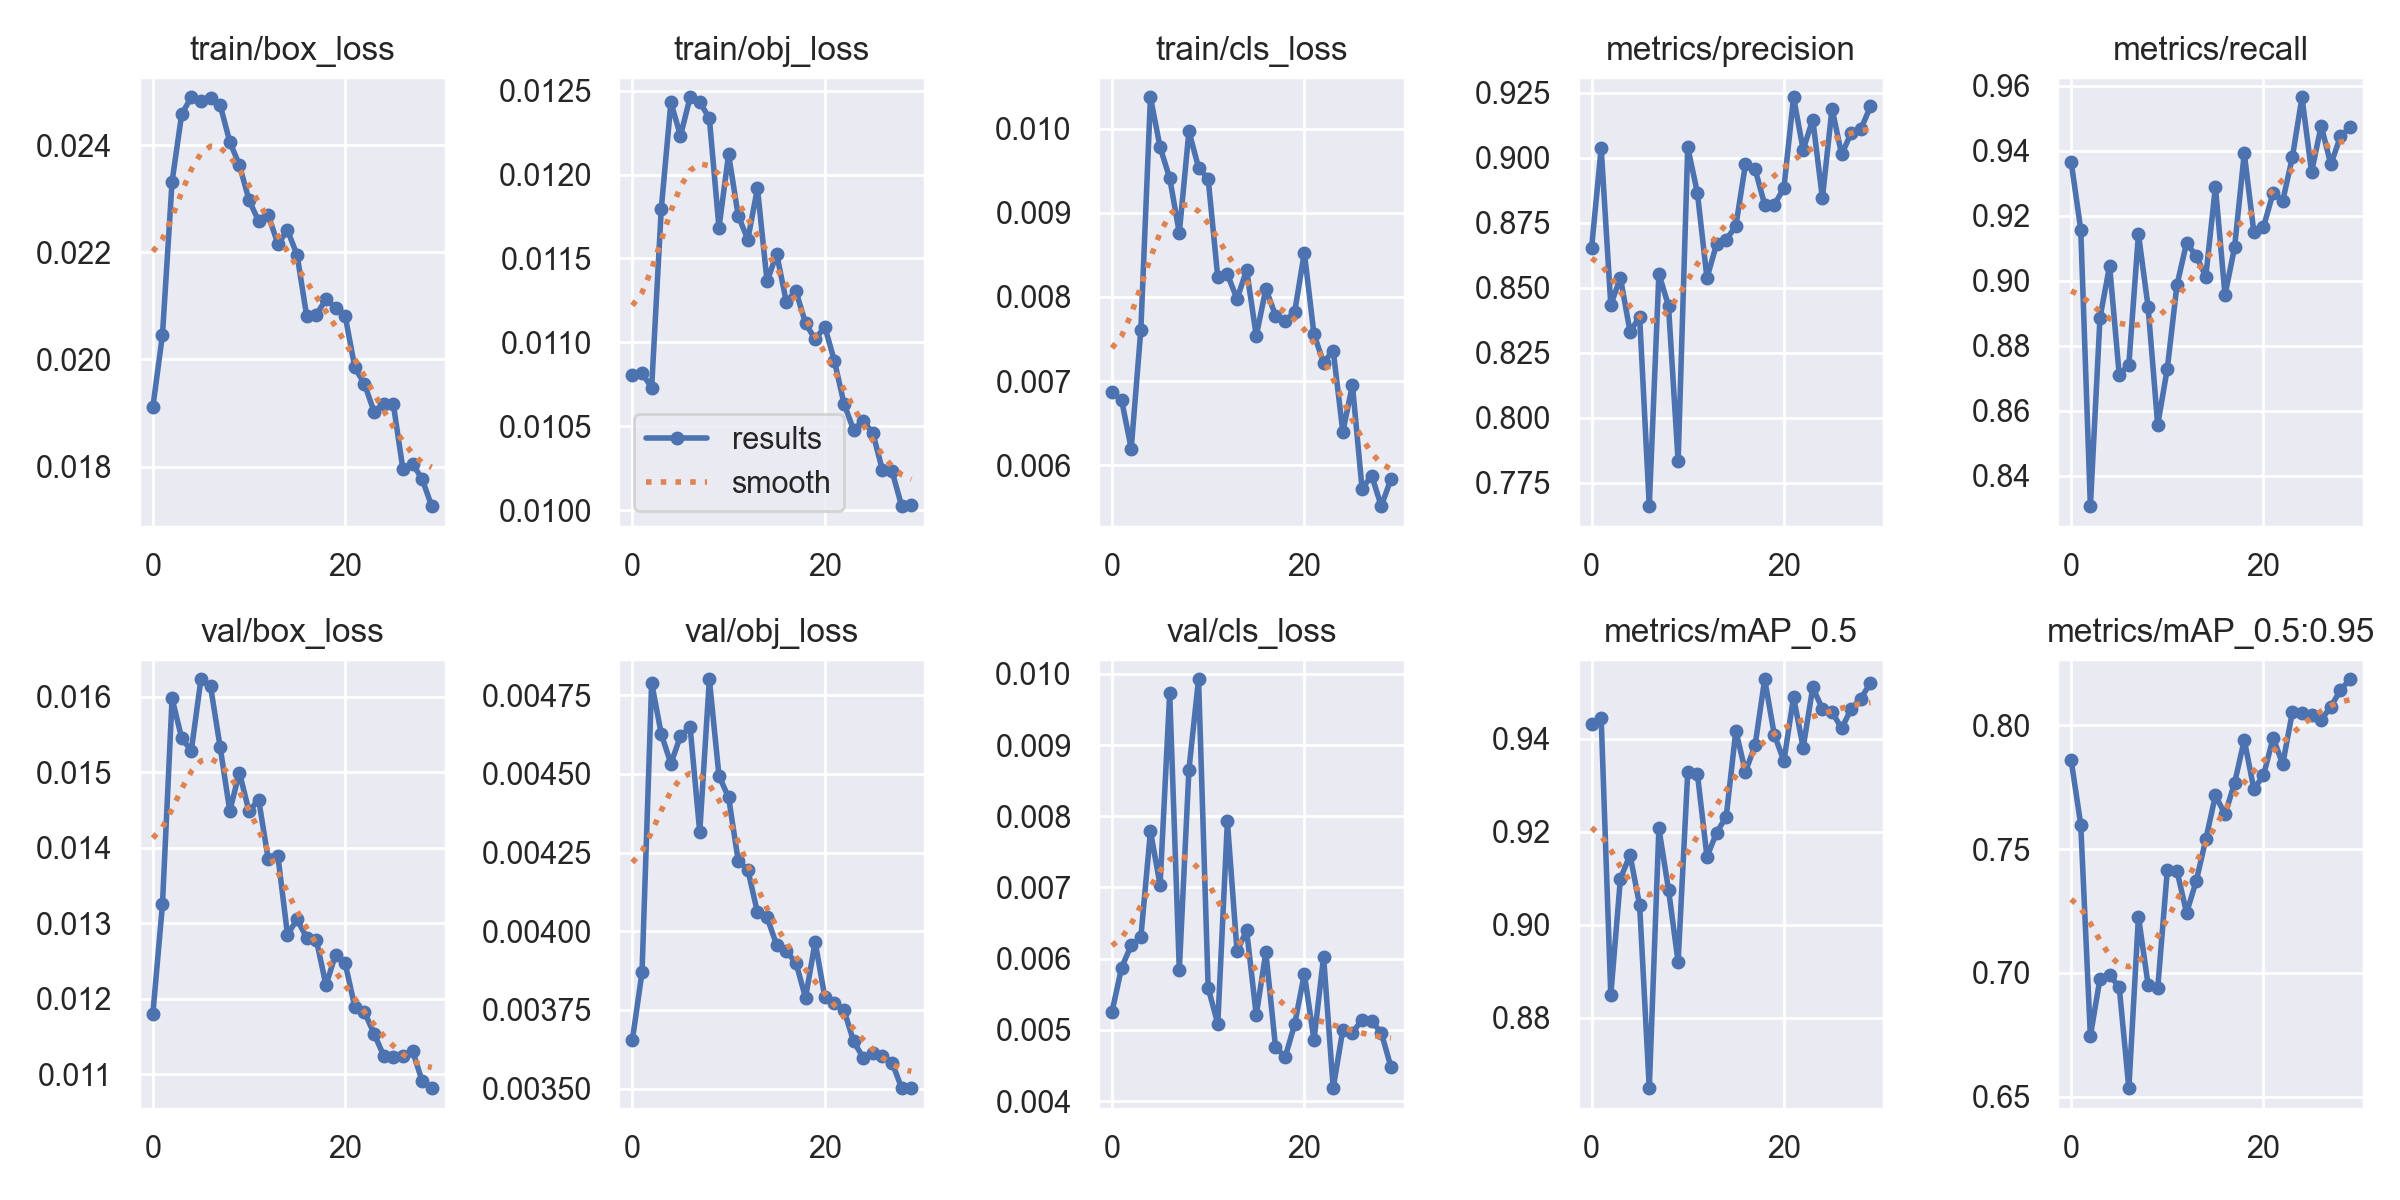

Data behind this chart, as committed beside it:
epoch, train/box_loss, train/obj_loss, train/cls_loss, metrics/precision, metrics/recall, metrics/mAP_0.5, metrics/mAP_0.5:0.95, val/box_loss, val/obj_loss, val/cls_loss, x/lr0, x/lr1, x/lr2
0, 0.01911, 0.01081, 0.006865, 0.8652, 0.9366, 0.9431, 0.786, 0.01179, 0.003655, 0.005251, 0.07017, 0.003314, 0.003314
1, 0.02046, 0.01082, 0.006773, 0.9037, 0.9158, 0.9444, 0.7599, 0.01325, 0.00387, 0.005873, 0.03995, 0.006428, 0.006428
2, 0.02332, 0.01073, 0.006196, 0.8435, 0.8307, 0.8848, 0.6745, 0.01598, 0.00479, 0.006188, 0.009513, 0.009322, 0.009322
3, 0.02458, 0.01179, 0.007611, 0.8539, 0.8886, 0.9099, 0.6977, 0.01545, 0.004627, 0.006298, 0.00901, 0.00901, 0.00901
4, 0.0249, 0.01243, 0.01037, 0.8331, 0.9046, 0.915, 0.6991, 0.01528, 0.004533, 0.007788, 0.00901, 0.00901, 0.00901
5, 0.02482, 0.01223, 0.009781, 0.8389, 0.871, 0.9042, 0.6943, 0.01623, 0.00462, 0.007035, 0.00868, 0.00868, 0.00868
6, 0.02489, 0.01246, 0.009412, 0.7661, 0.8742, 0.8648, 0.6534, 0.01614, 0.004648, 0.009728, 0.00835, 0.00835, 0.00835
7, 0.02475, 0.01243, 0.008763, 0.8554, 0.9144, 0.9207, 0.7228, 0.01533, 0.004315, 0.005841, 0.00802, 0.00802, 0.00802
8, 0.02407, 0.01234, 0.009969, 0.8431, 0.892, 0.9075, 0.6952, 0.01448, 0.004801, 0.008655, 0.00769, 0.00769, 0.00769
9, 0.02363, 0.01168, 0.009539, 0.7833, 0.8557, 0.8919, 0.6937, 0.01499, 0.004494, 0.009924, 0.00736, 0.00736, 0.00736
10, 0.02298, 0.01212, 0.009404, 0.9039, 0.873, 0.9328, 0.7415, 0.01448, 0.004425, 0.005589, 0.00703, 0.00703, 0.00703
11, 0.02258, 0.01175, 0.008233, 0.8866, 0.8986, 0.9325, 0.7413, 0.01464, 0.004225, 0.005085, 0.0067, 0.0067, 0.0067
12, 0.0227, 0.01161, 0.008271, 0.8537, 0.9116, 0.9146, 0.7243, 0.01384, 0.004195, 0.007927, 0.00637, 0.00637, 0.00637
13, 0.02216, 0.01192, 0.007976, 0.8668, 0.9077, 0.9198, 0.737, 0.01389, 0.00406, 0.006105, 0.00604, 0.00604, 0.00604
14, 0.02241, 0.01136, 0.008321, 0.8685, 0.9013, 0.9232, 0.7539, 0.01285, 0.004044, 0.006396, 0.00571, 0.00571, 0.00571
15, 0.02195, 0.01153, 0.007536, 0.8738, 0.9289, 0.9417, 0.7717, 0.01305, 0.003957, 0.005207, 0.00538, 0.00538, 0.00538
16, 0.02081, 0.01124, 0.008098, 0.8974, 0.8956, 0.9329, 0.764, 0.0128, 0.003936, 0.00609, 0.00505, 0.00505, 0.00505
17, 0.02084, 0.01131, 0.007779, 0.8956, 0.9104, 0.9386, 0.7768, 0.01278, 0.0039, 0.004762, 0.00472, 0.00472, 0.00472
18, 0.02112, 0.01111, 0.007711, 0.8819, 0.9392, 0.9528, 0.7941, 0.01218, 0.003789, 0.004612, 0.00439, 0.00439, 0.00439
19, 0.02097, 0.01102, 0.007825, 0.8819, 0.9149, 0.9409, 0.7743, 0.01258, 0.003966, 0.005082, 0.00406, 0.00406, 0.00406
20, 0.02081, 0.01109, 0.008527, 0.8883, 0.9165, 0.9352, 0.7798, 0.01247, 0.003791, 0.005788, 0.00373, 0.00373, 0.00373
21, 0.01985, 0.01089, 0.007556, 0.9232, 0.927, 0.9489, 0.7949, 0.01189, 0.003771, 0.004856, 0.0034, 0.0034, 0.0034
22, 0.01954, 0.01064, 0.00722, 0.9031, 0.9246, 0.9381, 0.7844, 0.01182, 0.003749, 0.006026, 0.00307, 0.00307, 0.00307
23, 0.01902, 0.01048, 0.007363, 0.9147, 0.9379, 0.951, 0.8053, 0.01154, 0.00365, 0.00418, 0.00274, 0.00274, 0.00274
24, 0.01918, 0.01053, 0.006396, 0.8844, 0.9564, 0.9464, 0.8051, 0.01124, 0.003598, 0.005001, 0.00241, 0.00241, 0.00241
25, 0.01917, 0.01046, 0.006951, 0.9189, 0.9334, 0.9458, 0.8043, 0.01123, 0.003613, 0.004959, 0.00208, 0.00208, 0.00208
26, 0.01795, 0.01024, 0.00572, 0.9013, 0.9477, 0.9422, 0.8023, 0.01124, 0.003603, 0.005142, 0.00175, 0.00175, 0.00175
27, 0.01805, 0.01023, 0.005875, 0.9095, 0.9358, 0.9465, 0.8075, 0.01131, 0.003583, 0.005118, 0.00142, 0.00142, 0.00142
28, 0.01776, 0.01002, 0.005512, 0.9109, 0.9444, 0.9486, 0.8143, 0.01091, 0.003501, 0.004961, 0.00109, 0.00109, 0.00109
29, 0.01726, 0.01003, 0.005833, 0.9197, 0.9472, 0.952, 0.8186, 0.01081, 0.003502, 0.004478, 0.00076, 0.00076, 0.00076
